Labelled photos from "tangutDataset", an image-classification folder in botsumizu/TangutHierarchicalOCR. The possible labels are: enclosed, horizontal, single, vertical.

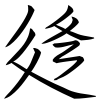
Label: enclosed

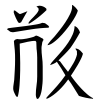
Label: horizontal

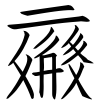
Label: vertical

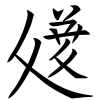
Label: enclosed

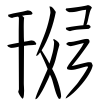
Label: horizontal

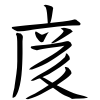
Label: enclosed
